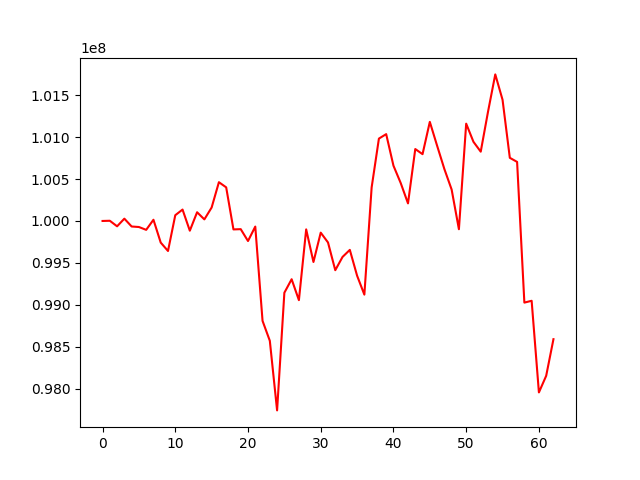

The table this chart was drawn from, first rows:
, 0
0, 100000000
1, 100002451
2, 99936245
3, 100027460
4, 99934024
5, 99927822
6, 99893986
7, 100014485
8, 99741890
9, 99641775
10, 100068664
11, 100135978
12, 99883905
13, 100104059
14, 100018807
15, 100160477
16, 100462554
17, 100401234
18, 99899148
19, 99902232
20, 99760728
21, 99933058
22, 98807868
23, 98570089
24, 97739294
25, 99143530
26, 99304664
27, 99054981
28, 99899364
29, 99510451
30, 99860577
31, 99743481
32, 99412573
33, 99570777
34, 99654968
35, 99347056
36, 99120843
37, 100399980
38, 100983068
39, 101036187
40, 100659937
41, 100452190
42, 100209780
43, 100858279
44, 100797275
45, 101182519
46, 100898692
47, 100620030
48, 100375019
49, 99901468
50, 101161310
51, 100944613
52, 100826909
53, 101302527
54, 101749117
55, 101446380
56, 100753607
57, 100704860
58, 99025628
59, 99047463
... 3 more rows
